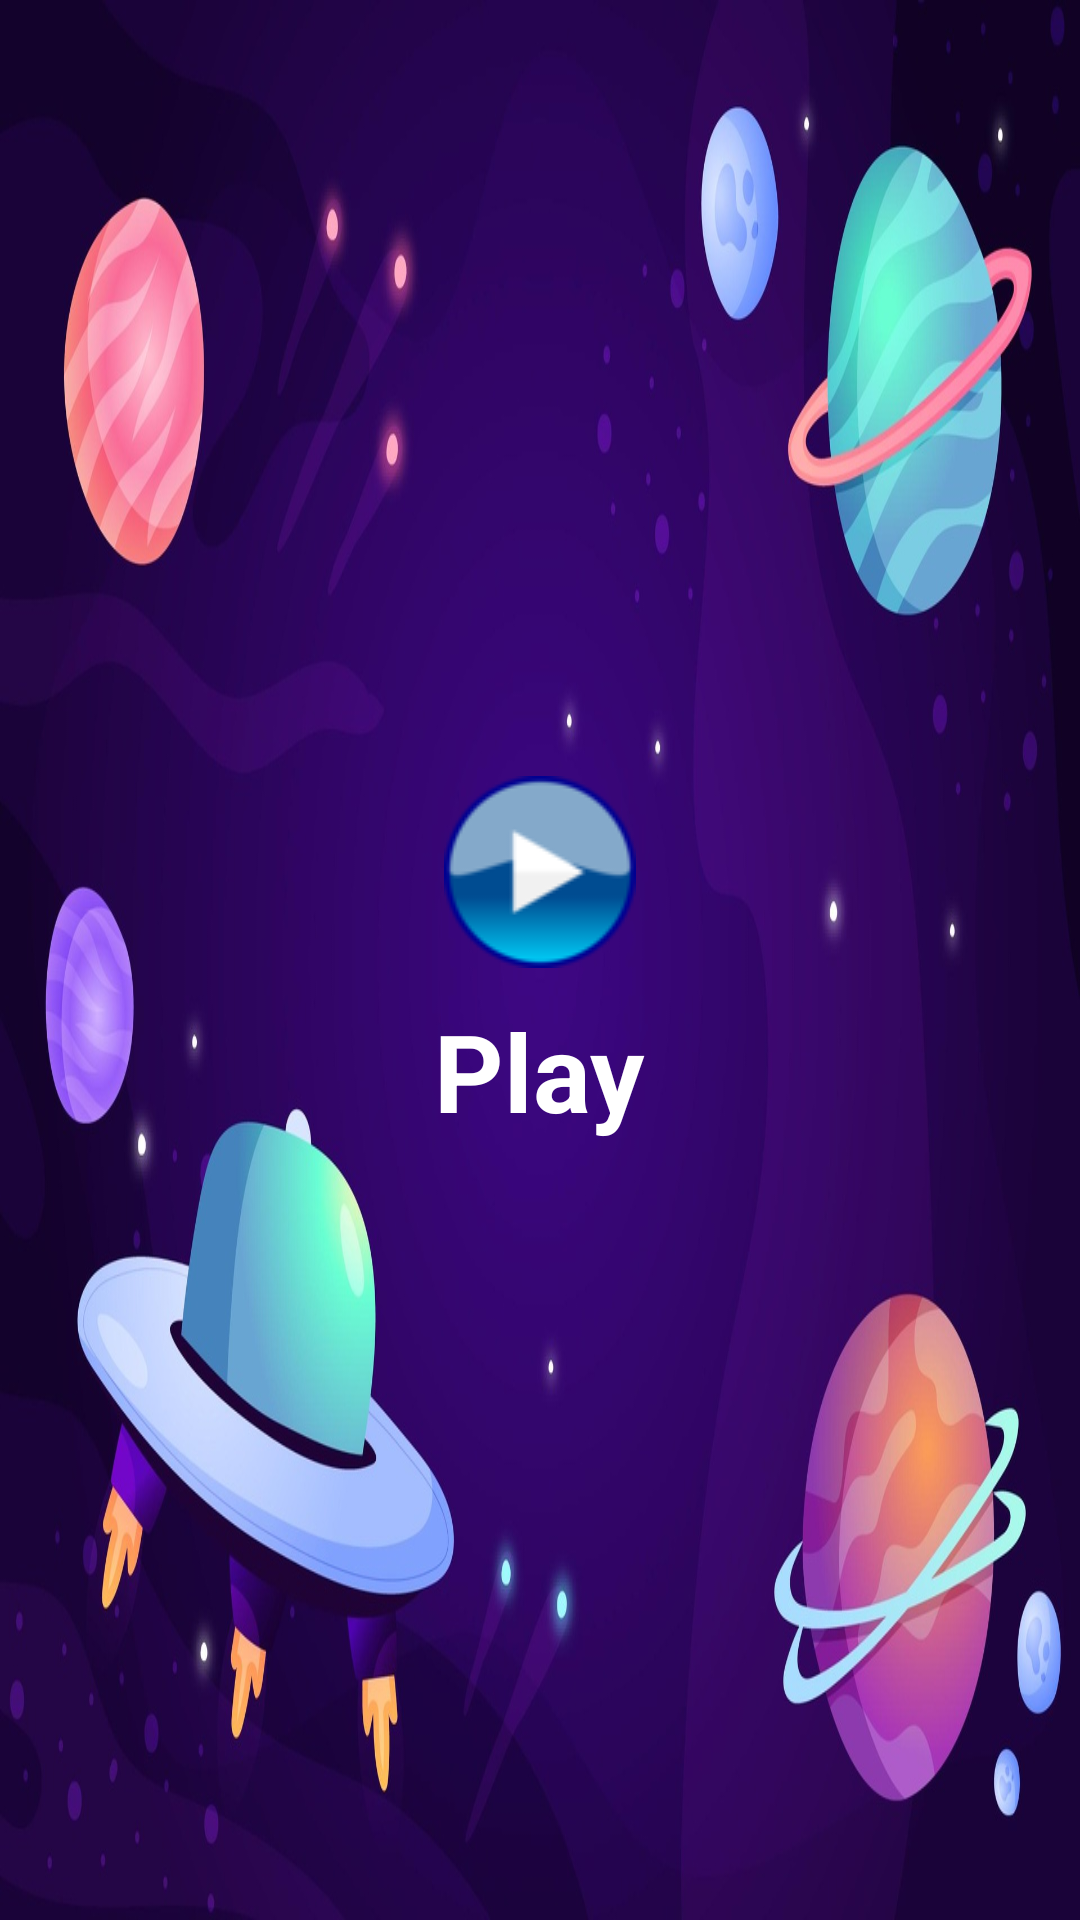

Reconstruct the res/layout file that produces this screen, plus the resources it refers to.
<!-- AndroidManifest.xml: application theme Theme.AppCompat.Light.NoActionBar.FullScreen -->
<!-- res/layout/startup.xml -->
<?xml version="1.0" encoding="utf-8"?>
<LinearLayout xmlns:android="http://schemas.android.com/apk/res/android"
    android:orientation="vertical"
    android:layout_width="match_parent"
    android:layout_height="match_parent"
    android:background="@drawable/background1"
    android:gravity="center">
    <LinearLayout
        android:layout_width="wrap_content"
        android:layout_height="wrap_content">
        <ImageView
            android:layout_width="wrap_content"
            android:layout_height="wrap_content"
            android:background="@drawable/play"
            android:onClick="startGame"/>

    </LinearLayout>
    <TextView
        android:layout_width="wrap_content"
        android:layout_height="wrap_content"
        android:layout_marginTop="10dp"
        android:text="Play"
        android:textStyle="bold"
        android:textColor="@color/white"
        android:textSize="36sp"
        android:onClick="startGame"/>
</LinearLayout>
<!-- resources referenced by this layout -->
<resources>
  <!-- drawable background1: jpg bitmap (drawable, 151287 bytes) -->
  <!-- drawable play: webp bitmap (drawable, 2632 bytes) -->
  <style name="Theme.AppCompat.Light.NoActionBar.FullScreen" parent="@style/Theme.AppCompat.Light.NoActionBar">
          <item name="android:windowNoTitle">true</item>
          <item name="windowActionBar">false</item>
          <item name="android:windowFullscreen">true</item>
          <item name="android:windowContentOverlay">@null</item>
      </style>
  <!-- not gathered from this repository: default colours our renderer supplied (Android Studio template values) -->
  <color name="white">#FFFFFFFF</color>
</resources>
